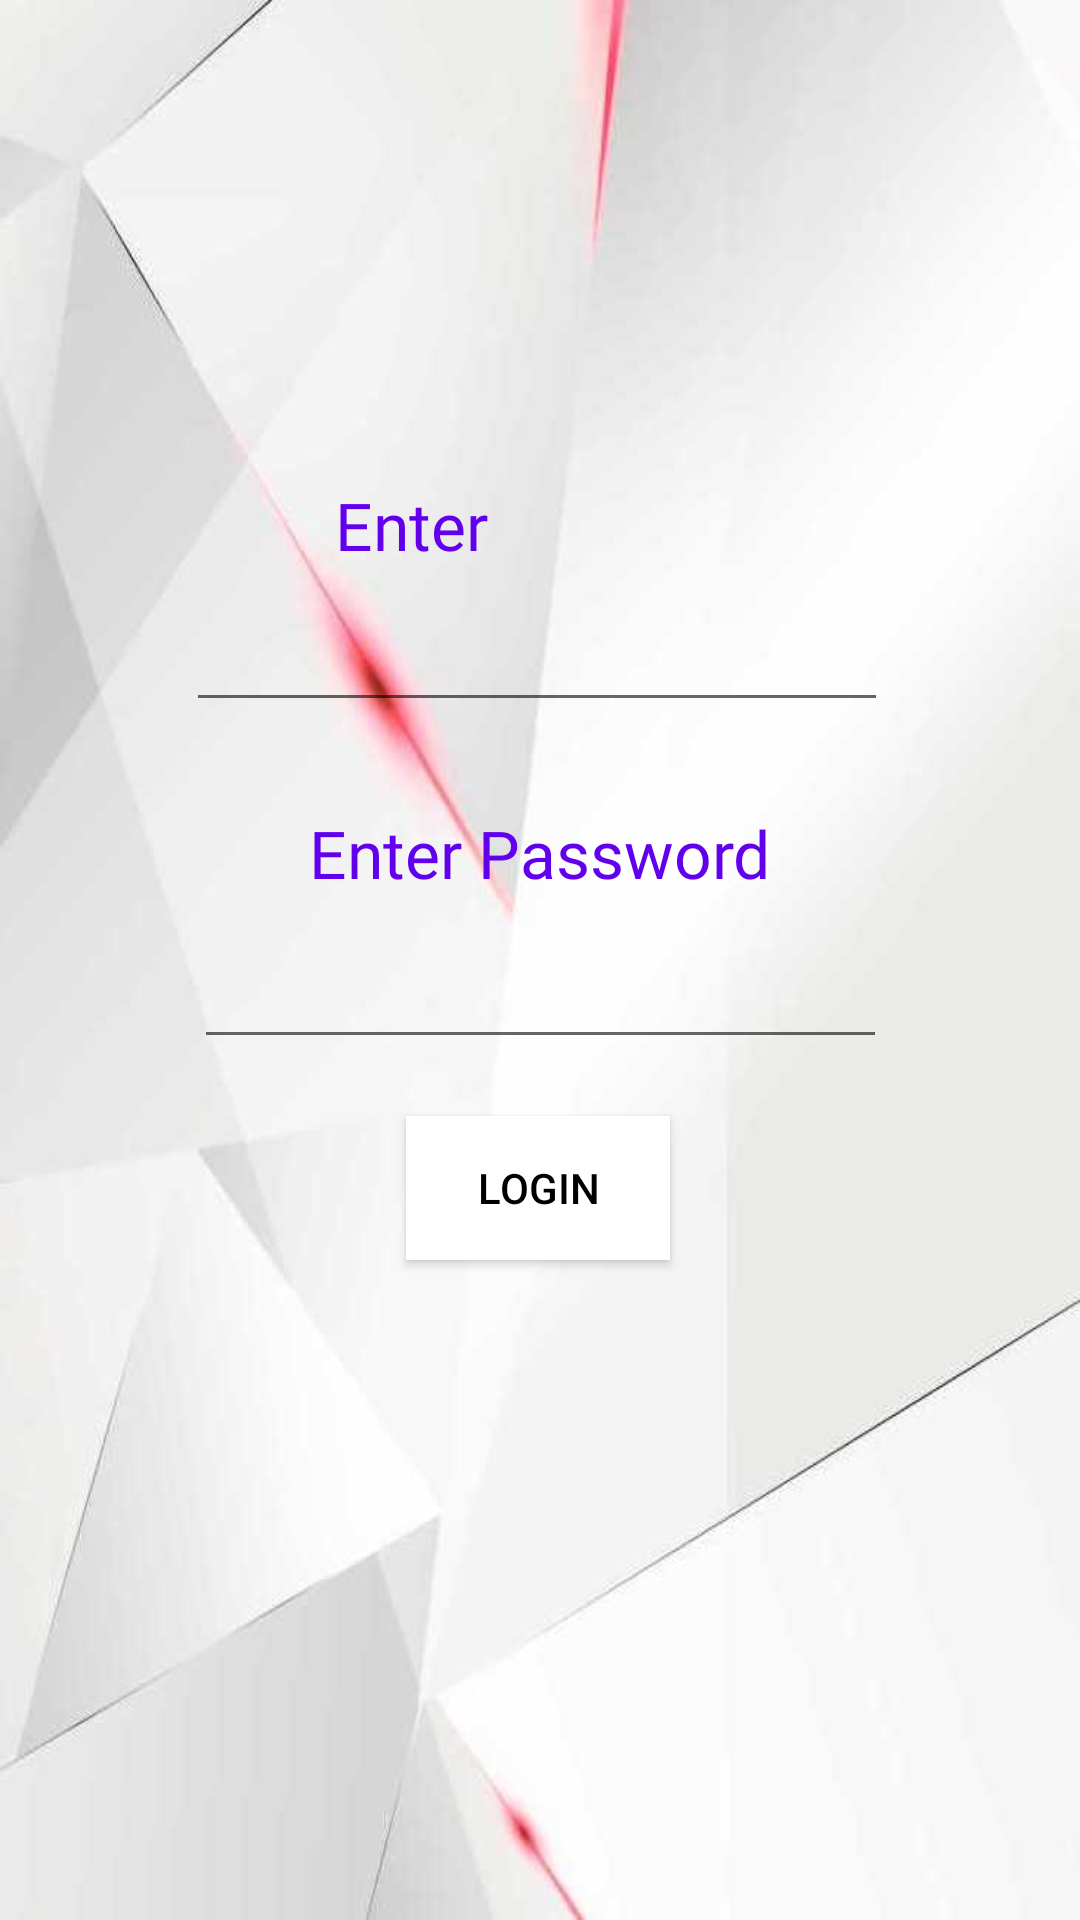

Produce the Android XML layout that renders to this screen, including the resource entries it uses.
<!-- AndroidManifest.xml: application theme AppTheme -->
<!-- res/layout/login_page.xml -->
<?xml version="1.0" encoding="utf-8"?>
<android.support.constraint.ConstraintLayout
    xmlns:android="http://schemas.android.com/apk/res/android"
    xmlns:app="http://schemas.android.com/apk/res-auto"
    xmlns:tools="http://schemas.android.com/tools"
    android:layout_width="match_parent"
    android:layout_height="match_parent"
    android:background="@drawable/backgroundcrop1">

    <TextView
        android:id="@+id/txtUsername"
        android:layout_width="137dp"
        android:layout_height="26dp"
        android:layout_marginStart="8dp"
        android:layout_marginTop="64dp"
        android:layout_marginEnd="8dp"
        android:layout_marginBottom="8dp"
        android:fontFamily="@font/archivo_narrow"
        android:text="Enter Username"
        android:textColor="@color/colorPrimary"
        android:textSize="22dp"
        app:layout_constraintBottom_toBottomOf="parent"
        app:layout_constraintEnd_toEndOf="parent"
        app:layout_constraintStart_toStartOf="parent"
        app:layout_constraintTop_toTopOf="parent"
        app:layout_constraintVertical_bias="0.178" />

    <TextView
        android:id="@+id/txtPassword"
        android:layout_width="wrap_content"
        android:layout_height="wrap_content"
        android:layout_marginTop="8dp"
        android:layout_marginBottom="8dp"
        android:fontFamily="@font/archivo_narrow"
        android:text="Enter Password"
        android:textColor="@color/colorPrimary"
        android:textSize="22dp"
        app:layout_constraintBottom_toBottomOf="parent"
        app:layout_constraintEnd_toEndOf="parent"
        app:layout_constraintStart_toStartOf="parent"
        app:layout_constraintTop_toTopOf="parent"
        app:layout_constraintVertical_bias="0.44" />

    <Button
        android:id="@+id/btn_login"
        android:layout_width="wrap_content"
        android:layout_height="wrap_content"
        android:layout_marginTop="8dp"
        android:layout_marginBottom="8dp"
        android:background="#FFFFFF"
        android:onClick="onClick_Login"
        android:text="Login"
        android:textColor="#000000"
        app:layout_constraintBottom_toBottomOf="parent"
        app:layout_constraintEnd_toEndOf="parent"
        app:layout_constraintHorizontal_bias="0.498"
        app:layout_constraintStart_toStartOf="parent"
        app:layout_constraintTop_toTopOf="parent"
        app:layout_constraintVertical_bias="0.632" />

    <EditText
        android:id="@+id/editUsername"
        android:layout_width="234dp"
        android:layout_height="51dp"
        android:layout_marginStart="8dp"
        android:layout_marginTop="8dp"
        android:layout_marginEnd="8dp"
        android:layout_marginBottom="8dp"
        android:ems="10"
        android:inputType="textPersonName"
        app:layout_constraintBottom_toBottomOf="parent"
        app:layout_constraintEnd_toEndOf="parent"
        app:layout_constraintHorizontal_bias="0.49"
        app:layout_constraintStart_toStartOf="parent"
        app:layout_constraintTop_toTopOf="parent"
        app:layout_constraintVertical_bias="0.317" />

    <EditText
        android:id="@+id/editPassword"
        android:layout_width="231dp"
        android:layout_height="52dp"
        android:layout_marginStart="99dp"
        android:layout_marginTop="8dp"
        android:layout_marginEnd="99dp"
        android:layout_marginBottom="8dp"
        android:ems="10"
        android:inputType="textPassword"
        app:layout_constraintBottom_toBottomOf="parent"
        app:layout_constraintEnd_toEndOf="parent"
        app:layout_constraintStart_toStartOf="parent"
        app:layout_constraintTop_toTopOf="parent"
        app:layout_constraintVertical_bias="0.512" />
</android.support.constraint.ConstraintLayout>
<!-- resources referenced by this layout -->
<resources>
  <!-- drawable backgroundcrop1: jpg bitmap (drawable, 19492 bytes) -->
  <!-- not gathered from this repository: default colours our renderer supplied (Android Studio template values) -->
  <color name="colorPrimary">#FF6200EE</color>
</resources>
